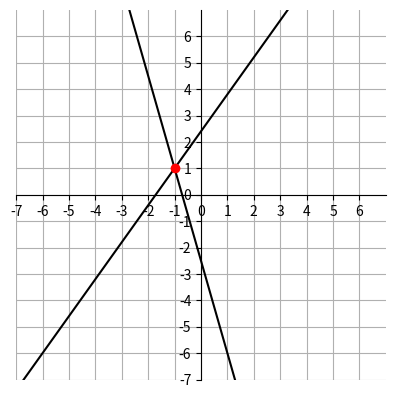

This chart was generated by the following Python code:
import numpy as np
import matplotlib.pyplot as plt

A = np.array([[7,2],[-7,5]])
b = np.array([-5,12])

x = np.linalg.solve(A, b)

x1, y1 = x
print(x1, y1)

fig = plt.figure("test")
ax = fig.add_subplot(1,1,1)

# a1 = A[:,0]
# b1 = A[:,1]
# c1 = b

print(A[:,0])
print(A[:,1])

print(zip(A[:,0],A[:,1]))

# for c1,c2,c3 in zip(A[:,0],A[:,1],b):
#     x = np.linspace(-7,7,100)
#     y = (c3 - c1 * x) / c2
#     print("c1 :",c1)
#     print("c2 :", c2)
#     print("c3 :", c3)
#     ax.plot(x, y, color = "black")

# A = np.array([[7,2],[-7,5]]) # ([[c1][c2]])
# b = np.array([-5,12]) # ([c3])

x = np.linspace(-7, 7, 100)
y = (-5 - (7) * x) / 2
Y1 = (12 - (-7) * x) / 5
ax.plot(x, y, color = "black")
ax.plot(x, Y1, color = "black")

ax.plot(x1, y1, 'ro') # X,Y 교차점 빨간 점 표시

ax.axis([-7, 7, -7, 7]) # X,Y 선 길이 지정
ax.set_xticks(range(-7, 7)) # X 좌표값 -7 ~ 7표시 1단위로
ax.set_yticks(range(-7, 7)) # Y 좌표값 -7 ~ 7표시 1단위로

ax.grid() # 격자 표시
ax.set_axisbelow(True)
ax.set_aspect('equal', adjustable='box')

ax.spines['left'].set_position('zero') # Y좌표값 중심이동
ax.spines['bottom'].set_position('zero') # X좌표값 중심이동

ax.spines['right'].set_color('none') # 상단 검은줄 제거
ax.spines['top'].set_color('none') # 우측 검은줄 제거

plt.show() # 디스플레이
